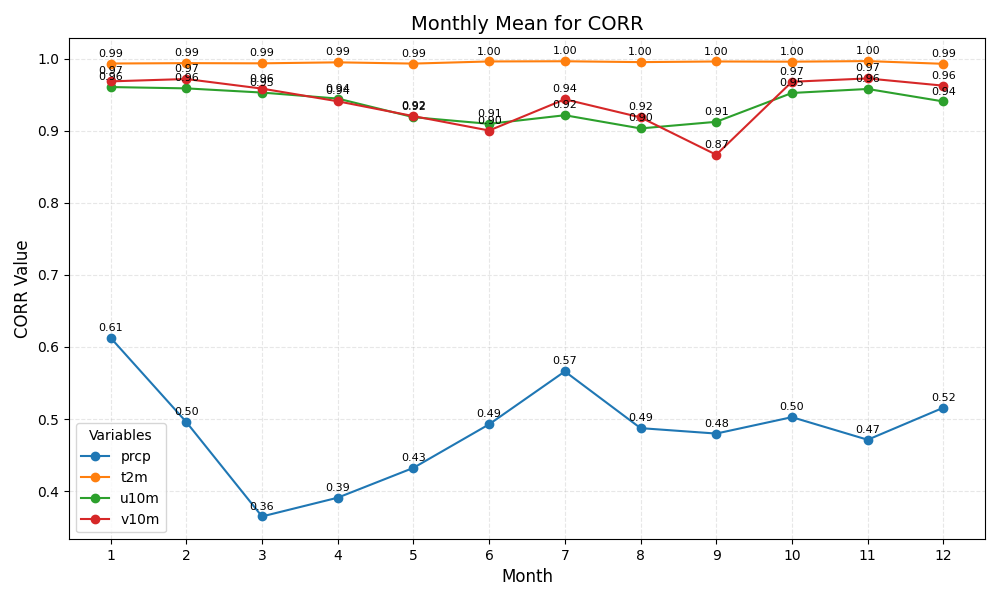

The data file committed next to this chart (first rows):
month	prcp	t2m	u10m	v10m
1	0.61	0.99	0.96	0.97
2	0.50	0.99	0.96	0.97
3	0.36	0.99	0.95	0.96
4	0.39	0.99	0.94	0.94
5	0.43	0.99	0.92	0.92
6	0.49	1.00	0.91	0.90
7	0.57	1.00	0.92	0.94
8	0.49	1.00	0.90	0.92
9	0.48	1.00	0.91	0.87
10	0.50	1.00	0.95	0.97
11	0.47	1.00	0.96	0.97
12	0.52	0.99	0.94	0.96
